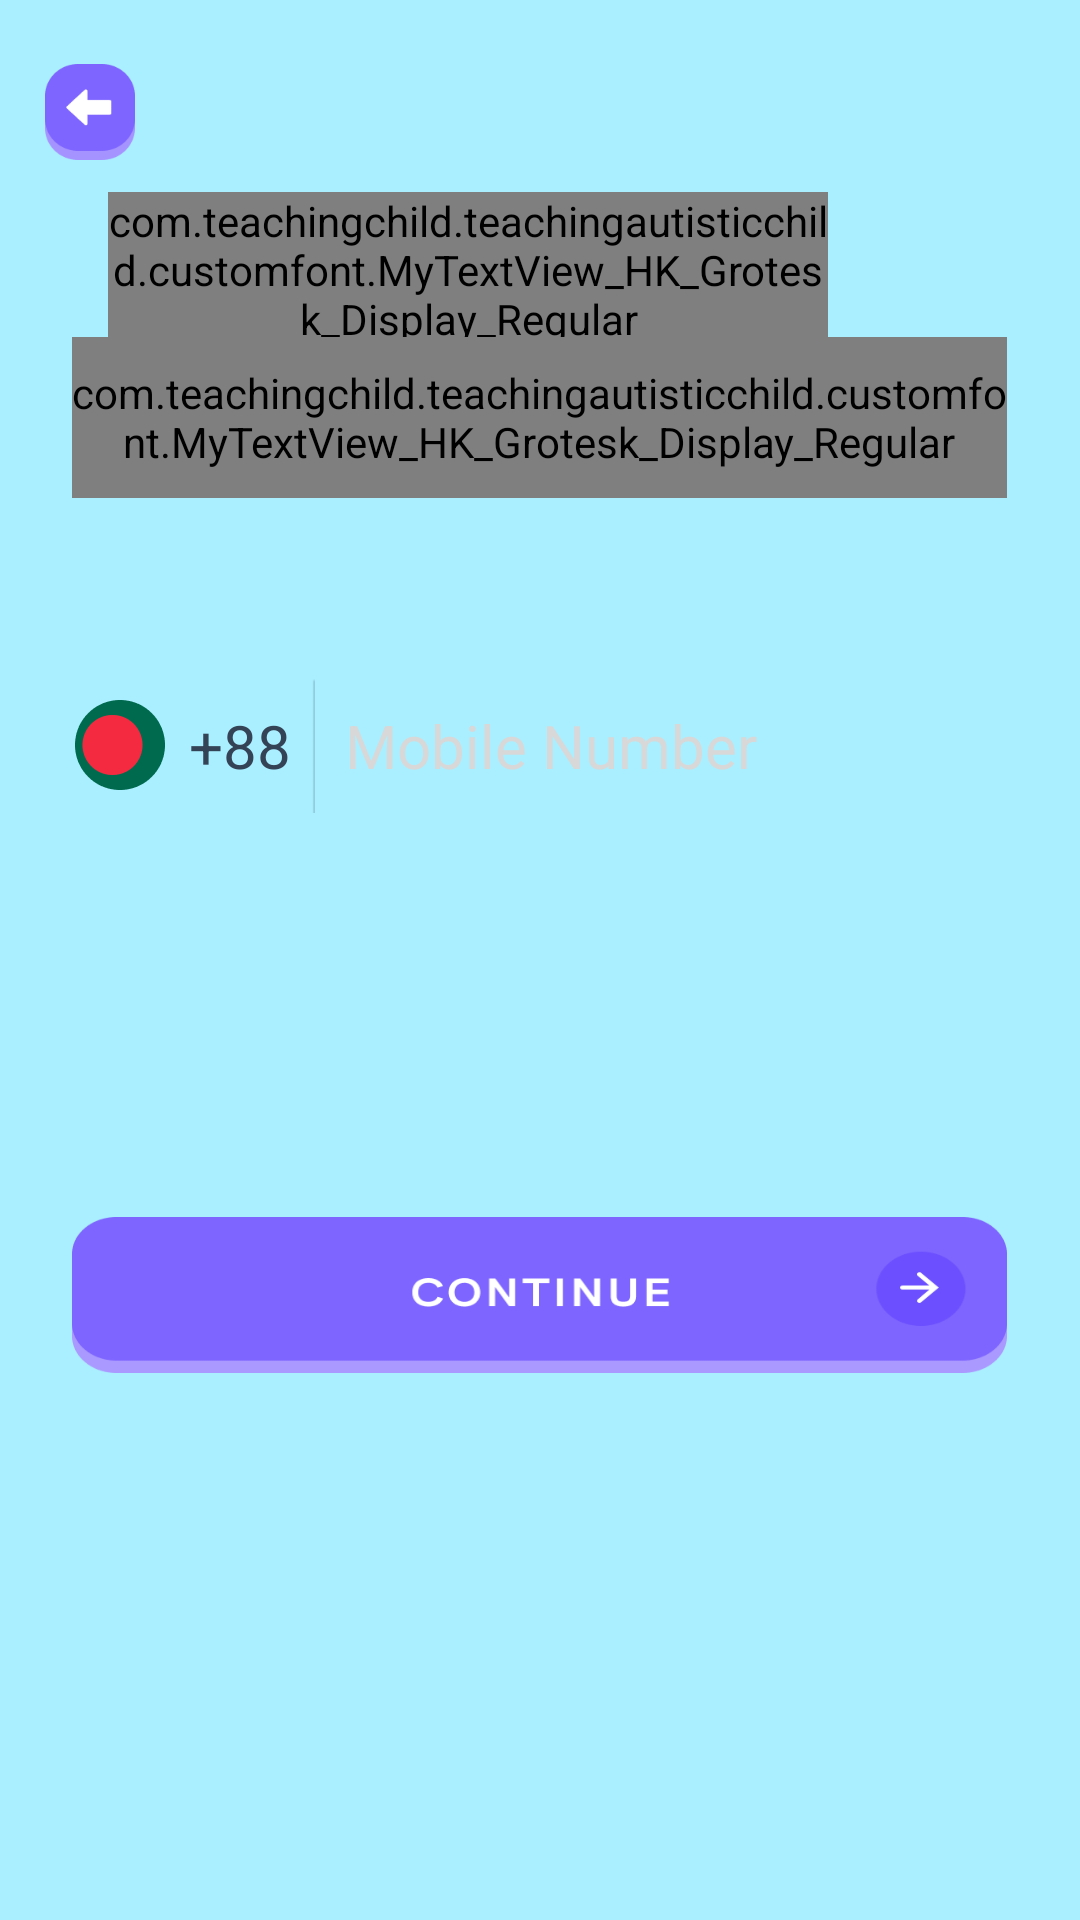

Reconstruct the res/layout file that produces this screen, plus the resources it refers to.
<!-- AndroidManifest.xml: application theme AppTheme -->
<!-- res/layout/activity_login_with_phone_number.xml -->
<?xml version="1.0" encoding="utf-8"?>
<LinearLayout xmlns:android="http://schemas.android.com/apk/res/android"
    xmlns:app="http://schemas.android.com/apk/res-auto"
    xmlns:tools="http://schemas.android.com/tools"
    android:layout_width="match_parent"
    android:layout_height="match_parent"
    android:weightSum="6"
    android:background="@color/loginbgcolor"
    android:orientation="vertical"
    tools:context=".view.LoginActivity">

    //0.1
    <LinearLayout
        android:layout_width="match_parent"
        android:layout_height="0dp"
        android:layout_weight="0.1">

    </LinearLayout>

    //0.5
    <LinearLayout
        android:layout_width="match_parent"
        android:layout_height="0dp"
        android:weightSum="3"
        android:orientation="horizontal"
        android:layout_weight="0.5">

        <LinearLayout
            android:layout_width="0dp"
            android:layout_height="match_parent"
            android:layout_weight="0.5">

            <ImageView
                android:id="@+id/back_img"
                android:layout_width="match_parent"
                android:layout_height="match_parent"
                android:scaleX="0.5"
                android:scaleY="0.6"
                android:background="@drawable/back_btn"/>

        </LinearLayout>
        <LinearLayout
            android:layout_width="0dp"
            android:layout_height="match_parent"
            android:layout_weight="2">


        </LinearLayout>

        <LinearLayout
            android:layout_width="0dp"
            android:layout_height="match_parent"
            android:layout_weight="0.5">

        </LinearLayout>
    </LinearLayout>

    //5.2
    <LinearLayout
        android:layout_width="match_parent"
        android:layout_height="0dp"
        android:weightSum="3"
        android:orientation="vertical"
        android:layout_weight="5.2">


        //0.27
        <LinearLayout
            android:layout_width="match_parent"
            android:layout_height="0dp"
            android:weightSum="3"
            android:orientation="horizontal"
            android:layout_weight="0.27">

            <TextView
                android:layout_width="0dp"
                android:layout_weight="0.3"
                android:layout_height="match_parent"/>

            <com.teachingchild.teachingautisticchild.customfont.MyTextView_HK_Grotesk_Display_Regular
                android:layout_width="0dp"
                android:layout_height="match_parent"
                android:layout_weight="2"
                android:text="@string/letsgetstarted"
                android:layout_gravity="center"
                android:gravity="center"
                android:textColor="@color/textcolor"
                android:textSize="30sp"
                android:textStyle="normal" />

            <TextView
                android:layout_width="0dp"
                android:layout_height="match_parent"
                android:layout_weight="0.7"/>

        </LinearLayout>

        //0.3
        <LinearLayout
            android:layout_width="match_parent"
            android:layout_height="0dp"
            android:orientation="horizontal"
            android:weightSum="3"
            android:layout_weight="0.3">

            <TextView
                android:layout_width="0dp"
                android:layout_weight="0.2"
                android:layout_height="match_parent"/>
            <com.teachingchild.teachingautisticchild.customfont.MyTextView_HK_Grotesk_Display_Regular
                android:layout_width="0dp"
                android:layout_weight="2.6"
                android:layout_height="match_parent"
                android:textSize="20sp"
                android:layout_gravity="center"
                android:gravity="center"
                android:textColor="@color/textcolor"
                android:text="@string/phonelogin_subtext"/>
            <TextView
                android:layout_width="0dp"
                android:layout_weight="0.2"
                android:layout_height="match_parent"/>

        </LinearLayout>

        //0.3
        <LinearLayout
            android:layout_width="match_parent"
            android:layout_height="0dp"
            android:layout_gravity="center"
            android:layout_marginTop="15dp"
            android:orientation="vertical"
            android:layout_weight="1.25">

            <FrameLayout
                android:layout_width="match_parent"
                android:orientation="horizontal"
                android:layout_marginTop="35dp"
                android:layout_height="65dp">

                <EditText
                    android:layout_width="match_parent"
                    android:layout_height="match_parent"
                    android:id="@+id/phoneEdt"
                    android:ems="10"
                    android:background="@drawable/round_editext"
                    android:textCursorDrawable="@drawable/color_cursor"
                    android:layout_marginLeft="20dp"
                    android:layout_marginRight="20dp"
                    android:paddingLeft="95dp"
                    android:textSize="20sp"
                    android:inputType="number"
                    android:drawablePadding="25dp"
                    android:hint="Mobile Number"
                    android:textColorHint="#d8d8d8"
                    />

                <LinearLayout
                    android:layout_width="match_parent"
                    android:layout_height="match_parent"
                    android:layout_marginLeft="25dp"
                    android:orientation="horizontal">

                    <ImageView
                        android:layout_width="30dp"
                        android:layout_height="30dp"
                        android:layout_gravity="start|center"
                        android:background="@drawable/bd"/>
                    <TextView
                        android:id="@+id/prefix"
                        android:layout_width="wrap_content"
                        android:layout_height="wrap_content"
                        android:layout_gravity="start|center"
                        android:gravity="start"
                        android:textSize="20sp"
                        android:textColor="@color/textcolor"
                        android:paddingLeft="8dp"
                        android:text="+88" />

                    <View
                        android:layout_width="1dp"
                        android:layout_marginLeft="7dp"
                        android:layout_marginTop="10dp"
                        android:layout_marginBottom="10dp"
                        android:layout_height="match_parent"
                        android:background="@drawable/line"/>

                </LinearLayout>



            </FrameLayout>


            <View
                android:layout_width="match_parent"
                android:layout_height="40dp"/>





        </LinearLayout>

        //0.25
        <LinearLayout
            android:layout_width="match_parent"
            android:layout_height="0dp"
            android:weightSum="3"
            android:orientation="horizontal"
            android:layout_weight="0.29">

            <TextView
                android:layout_width="0dp"
                android:layout_weight="0.2"
                android:layout_height="match_parent"/>
            <Button
                android:id="@+id/button"
                android:layout_width="0dp"
                android:layout_weight="2.6"
                android:background="@drawable/button"
                android:layout_height="match_parent"
                android:textSize="15sp"/>
            <TextView
                android:layout_width="0dp"
                android:layout_height="match_parent"
                android:layout_weight="0.2"/>

        </LinearLayout>


        //0.2




        <LinearLayout
            android:layout_width="match_parent"
            android:layout_height="0dp"
            android:layout_weight="0.98">

        </LinearLayout>


    </LinearLayout>


</LinearLayout>
<!-- resources referenced by this layout -->
<resources>
  <color name="loginbgcolor">#AAEFFF</color>
  <color name="textcolor">#344356</color>
  <!-- drawable back_btn: png bitmap (drawable, 2446 bytes) -->
  <!-- drawable bd: png bitmap (drawable, 3162 bytes) -->
  <!-- drawable button: png bitmap (drawable, 7169 bytes) -->
  <!-- drawable color_cursor (drawable) -->
  <?xml version="1.0" encoding="utf-8"?>
  <shape xmlns:android="http://schemas.android.com/apk/res/android" >
      <size android:width="0.1dp" />
      <solid android:color="#424242"  />
  </shape>
  <!-- drawable line: png bitmap (drawable, 166 bytes) -->
  <string name="letsgetstarted">Lets Get Started</string>
  <string name="phonelogin_subtext">Enter your mobile number to\n enable 2-step verification</string>
  <style name="AppTheme" parent="Theme.MaterialComponents.Light.NoActionBar.Bridge">
          
          <item name="colorPrimary">@color/profilebackground</item>
          <item name="colorPrimaryDark">@color/profilebackground</item>
          <item name="colorAccent">@color/profilebackground</item>
      </style>
  <color name="profilebackground">#E5E5E5</color>
</resources>
